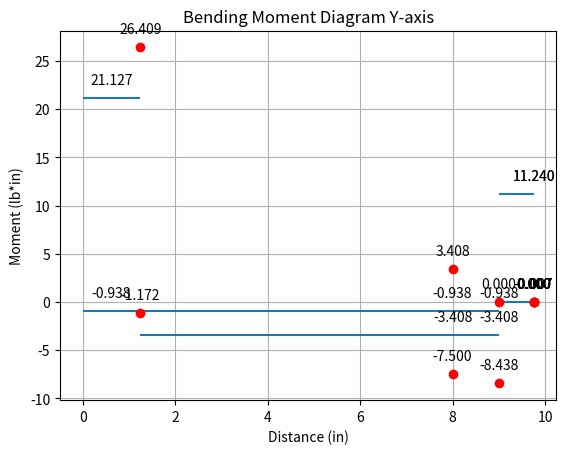

This figure's Python source:
import numpy as np
import matplotlib.pyplot as plt
class Shaft:
    def __init__(self, total_length, num_nodes):
        self.total_length = total_length
        self.num_nodes = num_nodes
        # Define a structured data type for nodes (You are NOT creating a TUPLE, this is just the data type definition) Its a fucking array. Then use the node_data to insert - better than console inputs ;)
        self.node_dtype = np.dtype([
            ('position', 'f8'), ('load_z', 'f8'), ('load_y', 'f8'),
            ('load_x', 'f8'), ('dia_gear', 'f8'), ('is_known', 'bool')
        ])
        # Initialize the nodes ARRAY with default values (MF this is an array, dont forget)
        self.nodes = np.zeros(num_nodes, dtype=self.node_dtype)

        self.dictionary_finalized = []

        self.shear_moment = []#Dictionary of shear loads and position. use moment

    def set_node_data(self, node_data):
        if node_data.shape == self.nodes.shape and node_data.dtype == self.nodes.dtype:
            self.nodes = node_data
        else:
            raise ValueError("Node data does not match the expected format or size.")

    def reaction_load_one_unknown(self):
        reaction_load_z = 0
        reaction_load_y = 0
        for node in self.nodes:
            if node['is_known']:
                reaction_load_z += node['load_z']
                reaction_load_y += node['load_y']
        real_reaction_load_z = -reaction_load_z
        real_reaction_load_y = -reaction_load_y

        for node in self.nodes:
            if not node['is_known']:
                node['load_z'] = real_reaction_load_z
                node['load_y'] = real_reaction_load_y
                node['is_known'] = True  # Mark as known after calculation
                break

    def reaction_load_two_unknown(self): 
        sum_of_forces_z = 0
        sum_of_forces_y = 0
        sum_moment_y = 0
        sum_moment_z = 0
        axial_load_moment = int(input('Axial load induces bending about 0: No axial load 1: Z-axis 2: Y-axis: '))

        if axial_load_moment == 0:
            for node in self.nodes:
                if node['is_known']:
                    sum_of_forces_z += node['load_z']
                    sum_of_forces_y += node['load_y']
                sum_moment_y += node['load_y']*node['position']
                sum_moment_z += (-node['load_z']*node['position'])

        elif axial_load_moment == 1:
            axial_moment_direction = int(input('Axial load creates moment about Z-axis. Enter 1(CW) or 2(CCW): '))
            for node in self.nodes:
                if node['is_known']:
                    sum_of_forces_z += node['load_z']
                    sum_of_forces_y += node['load_y']
                if axial_moment_direction == 2:
                    sum_moment_y += node['load_y']*node['position'] + (-node['load_x']*((node['dia_gear'])/2)) #ERROR HERE
                elif axial_moment_direction == 1:
                    sum_moment_y += node['load_y'] * node['position'] + (-node['load_x'] * ((node['dia_gear']) / 2))
                sum_moment_z += (node['load_z']*node['position'])

        else:
            axial_moment_direction = int(input('Axial load creates moment about Y-axis. Enter 1(CW) or 2(CCW): '))
            for node in self.nodes:
                if node['is_known']:
                    sum_of_forces_z += node['load_z']
                    sum_of_forces_y += node['load_y']
                if axial_moment_direction == 2:
                    sum_moment_z += (-node['load_z'] * node['position']) + (-node['load_x'] * ((node['dia_gear']) / 2))
                elif axial_moment_direction == 1:
                    sum_moment_z += (-node['load_z'] * node['position']) + (-node['load_x'] * ((node['dia_gear']) / 2))
                sum_moment_y += node['load_y'] * node['position']

        real_sum_of_forces_z = -sum_of_forces_z
        real_sum_of_forces_y = -sum_of_forces_y
        real_sum_moment_y = -sum_moment_y
        real_sum_moment_z = -sum_moment_z

        unknown_positions = [node['position'] for node in self.nodes if not node['is_known']]
        A = np.array([
            [1, 1],  # Coefficients for forces
            [unknown_positions[0], unknown_positions[1]]  # Coefficients for moments
        ])
        B_z = np.array([real_sum_of_forces_z, real_sum_moment_z])
        B_y = np.array([real_sum_of_forces_y, real_sum_moment_y])

        unknowns_z = np.linalg.solve(A, B_z)
        unknowns_y = np.linalg.solve(A, B_y)

        count = 0
        for node in self.nodes:
            if not node['is_known']:
                node['load_z'] = unknowns_z[count]
                node['load_y'] = unknowns_y[count]
                node['is_known'] = True
                count += 1


#Add all the final values into a blank dictionary then use for diagram. this information is stored ready to be used
    def add_data_to_dictionary(self):
        for node in self.nodes:
            position = node['position']
            load_z = node['load_z']
            load_y = node['load_y']
            load_x = node['load_x']
            dia_gear = node['dia_gear']
            self.add_nodes(position, load_z, load_y, load_x, dia_gear)

    def add_nodes(self, position, load_z, load_y, load_x, dia_gear):
        node_data_finalized = {
            'Position(in)': position,
            'Load z(lb)': load_z,
            'Load y(lb)': load_y,
            'Load x(lb)': load_x,
            'Gear Diameter(in)': dia_gear
        }
        self.dictionary_finalized.append(node_data_finalized)

    def shear_moment_data(self, position, shear_load_z, shear_load_y, bending_moment_z, bending_moment_y):
        shear_moment = {
            'position': position,
            'shear_load_z': shear_load_z,
            'shear_load_y': shear_load_y,
            'bending_moment_z': bending_moment_z,
            'bending_moment_y': bending_moment_y
        }
        self.shear_moment.append(shear_moment)


        def print_shear_moment(self):
            print(f"{'Position':>10} {'Shear Z':>10} {'Shear Y':>10} {'Moment Z':>10} {'Moment Y':>10}")
            for node in self.shear_moment:
                print(
                    f"{node['position']:>10.3f} {node['shear_load_z']:>10.3f} {node['shear_load_y']:>10.3f} {node['bending_moment_z']:>10.3f} {node['bending_moment_y']:>10.3f}")

    def shear_moment_to_list(self):
        shear_load_z = 0
        shear_load_y = 0
        bending_moment_z = 0
        bending_moment_y = 0

        for i, node in enumerate(self.nodes): #This returns indices and each item of the list
            position = node['position']

            if i+1 < len(self.nodes):
                next_node = self.nodes[i+1]
                next_position = next_node['position']
                distance_between_nodes = abs(position - next_position)

                shear_load_z += node['load_z'] #This alows to take one all the shear forces but NOT the last one (they should be 0)
                shear_load_y += node['load_y']

            # Calculate bending moments
                bending_moment_z += shear_load_z * distance_between_nodes
                bending_moment_y += shear_load_y * distance_between_nodes


            # Store the calculated values
            self.shear_moment_data(next_position, shear_load_z, shear_load_y, bending_moment_z, bending_moment_y)

    def shear_diagrams_z(self):
        prev_position = None
        for i, node in enumerate(self.shear_moment):
            if i == 0:
                plt.hlines(y=node['shear_load_z'], xmin=0, xmax=node['position'])
                prev_position = node['position']
            else:
                plt.hlines(y=node['shear_load_z'], xmin=prev_position, xmax=node['position'])
                prev_position = node['position']

            # Annotate each line with its y-value
            plt.annotate(f"{node['shear_load_z']:.3f}",
                         (node['position'] / 2 if i == 0 else (prev_position + node['position']) / 2, node['shear_load_z']), textcoords="offset points", xytext=(0, 10), ha='center')

        plt.title('Shear Force Diagram Z-axis')
        plt.xlabel('Distance (in)')
        plt.ylabel('Shear Force (lb)')
        plt.grid(True)
        plt.show()

    def shear_diagrams_y(self):
        prev_position = None
        for i, node in enumerate(self.shear_moment):
            if i == 0:
                plt.hlines(y=node['shear_load_y'], xmin=0, xmax=node['position'])
                prev_position = node['position']
            else:
                plt.hlines(y=node['shear_load_y'], xmin=prev_position, xmax=node['position'])
                prev_position = node['position']

            # Annotate each line with its y-value
            plt.annotate(f"{node['shear_load_y']:.3f}",(node['position'] / 2 if i == 0 else (prev_position + node['position']) / 2, node['shear_load_y']), textcoords="offset points", xytext=(0, 10), ha='center')

        plt.title('Shear Force Diagram Y-axis')
        plt.xlabel('Distance (in)')
        plt.ylabel('Shear Force (lb)')
        plt.grid(True)
        plt.show()

    def bending_moment_diagram_z(self):
        for node in self.shear_moment:
            plt.plot(node['position'], node['bending_moment_z'], marker='o', linestyle='-', color='red')
            plt.annotate(f"{node['bending_moment_z']:.3f}", (node['position'], node['bending_moment_z']), textcoords="offset points", xytext=(0, 10), ha='center')
        plt.title('Bending Moment Diagram Z-axis')
        plt.xlabel('Distance (in)')
        plt.ylabel('Moment (lb*in)')
        plt.grid(True)
        plt.show()
    def bending_moment_diagram_y(self):
        for node in self.shear_moment:
            plt.plot(node['position'], node['bending_moment_y'], marker='o', linestyle='-', color='red')
            plt.annotate(f"{node['bending_moment_y']:.3f}",(node['position'], node['bending_moment_y']), textcoords="offset points", xytext=(0, 10), ha='center')
        plt.title('Bending Moment Diagram Y-axis')
        plt.xlabel('Distance (in)')
        plt.ylabel('Moment (lb*in)')
        plt.grid(True)
        plt.show()

    def print_shear_moment(self):
        # Header for the table
        print(f"{'Position':>10} {'Shear Z':>10} {'Shear Y':>10} {'Moment Z':>10} {'Moment Y':>10}")

        # Iterate through each node in shear_moment and print the data
        for node in self.shear_moment:
            print(f"{node['position']:>10.3f} "
                  f"{node['shear_load_z']:>10.3f} "
                  f"{node['shear_load_y']:>10.3f} "
                  f"{node['bending_moment_z']:>10.3f} "
                  f"{node['bending_moment_y']:>10.3f}")

#INPUT DATA
total_length = 9.75 #Shaft length
num_nodes = 5      #Total number of nodes
shaft = Shaft(total_length, num_nodes)

# Data Input. Enter ('position, 'load_z', 'load_y', 'load_x', 'dia_gear', 'is_known'). The # of tuples must match num_nodes defined.
node_data = np.array([
    (0, 0, 0, 0, 0, False),  # Node 1, bearing
    (1.25, -24.535, 0, 0, 0, True),   # Node 2 small sprocket
    (8, 0, 0, 0, 0, True), # Node 3: Bigger sprocket
    (9, 3.4076, 12.177971316, 0, 0, True), # Node 4: bearing
    (9.75, 0, -11.240447155, 0, 0, True),# Node 5: Spline
], dtype=shaft.node_dtype) #Data type assignment


shaft.set_node_data(node_data) #Set self.nodes with input data
count_unknown = 0
for unknown in shaft.nodes:
    if unknown['is_known'] == False:
        count_unknown += 1
if count_unknown == 1:
    shaft.reaction_load_one_unknown()
elif count_unknown == 2:
    shaft.reaction_load_two_unknown()


shaft.add_data_to_dictionary()

print("\n")

print("Node Data after Reaction Load Calculation:")
for node in shaft.nodes:
    print(f"Position: {node['position']:.3f}, Load Z: {node['load_z']:.3f}, Load Y: {node['load_y']:.3f}, Load X: {node['load_x']:.3f}, Gear Diameter: {node['dia_gear']:.3f}, Known: {node['is_known']}")

shaft.shear_moment_to_list()
print("\n")
print(f"{'Position':>10} {'Shear Z':>10} {'Shear Y':>10} {'Moment Z':>10} {'Moment Y':>10}")
for i, node in enumerate(shaft.shear_moment):
    # Check if it's not the last node or if it is different from the next node
    if i < len(shaft.shear_moment) - 1 and shaft.shear_moment[i] != shaft.shear_moment[i + 1]:
        print(f"{node['position']:>10.3f} "
              f"{node['shear_load_z']:>10.3f} "
              f"{node['shear_load_y']:>10.3f} "
              f"{node['bending_moment_z']:>10.3f} "
              f"{node['bending_moment_y']:>10.3f}")
    elif i == len(shaft.shear_moment) - 1:  # Always print the last node
        print(f"{node['position']:>10.3f} "
              f"{node['shear_load_z']:>10.3f} "
              f"{node['shear_load_y']:>10.3f} "
              f"{node['bending_moment_z']:>10.3f} "
              f"{node['bending_moment_y']:>10.3f}")



shaft.shear_diagrams_z()
shaft.shear_diagrams_y()
shaft.bending_moment_diagram_z()
shaft.bending_moment_diagram_y()

#Takeaway
#MODULARITY MF
#USE fucking datatypes (numpy)
#Use FAT fucking dictionaries, no small mfs. With enumerate this shit is a handbook
#Name better
#VALIDATION AT EACH DEF OR U RESTART
#MOST IMPORTANT: STEP BY STEP PROCESS. USE FUCKIONG ENUMERATE (INDICES and LIST ITERATION at the same time)
